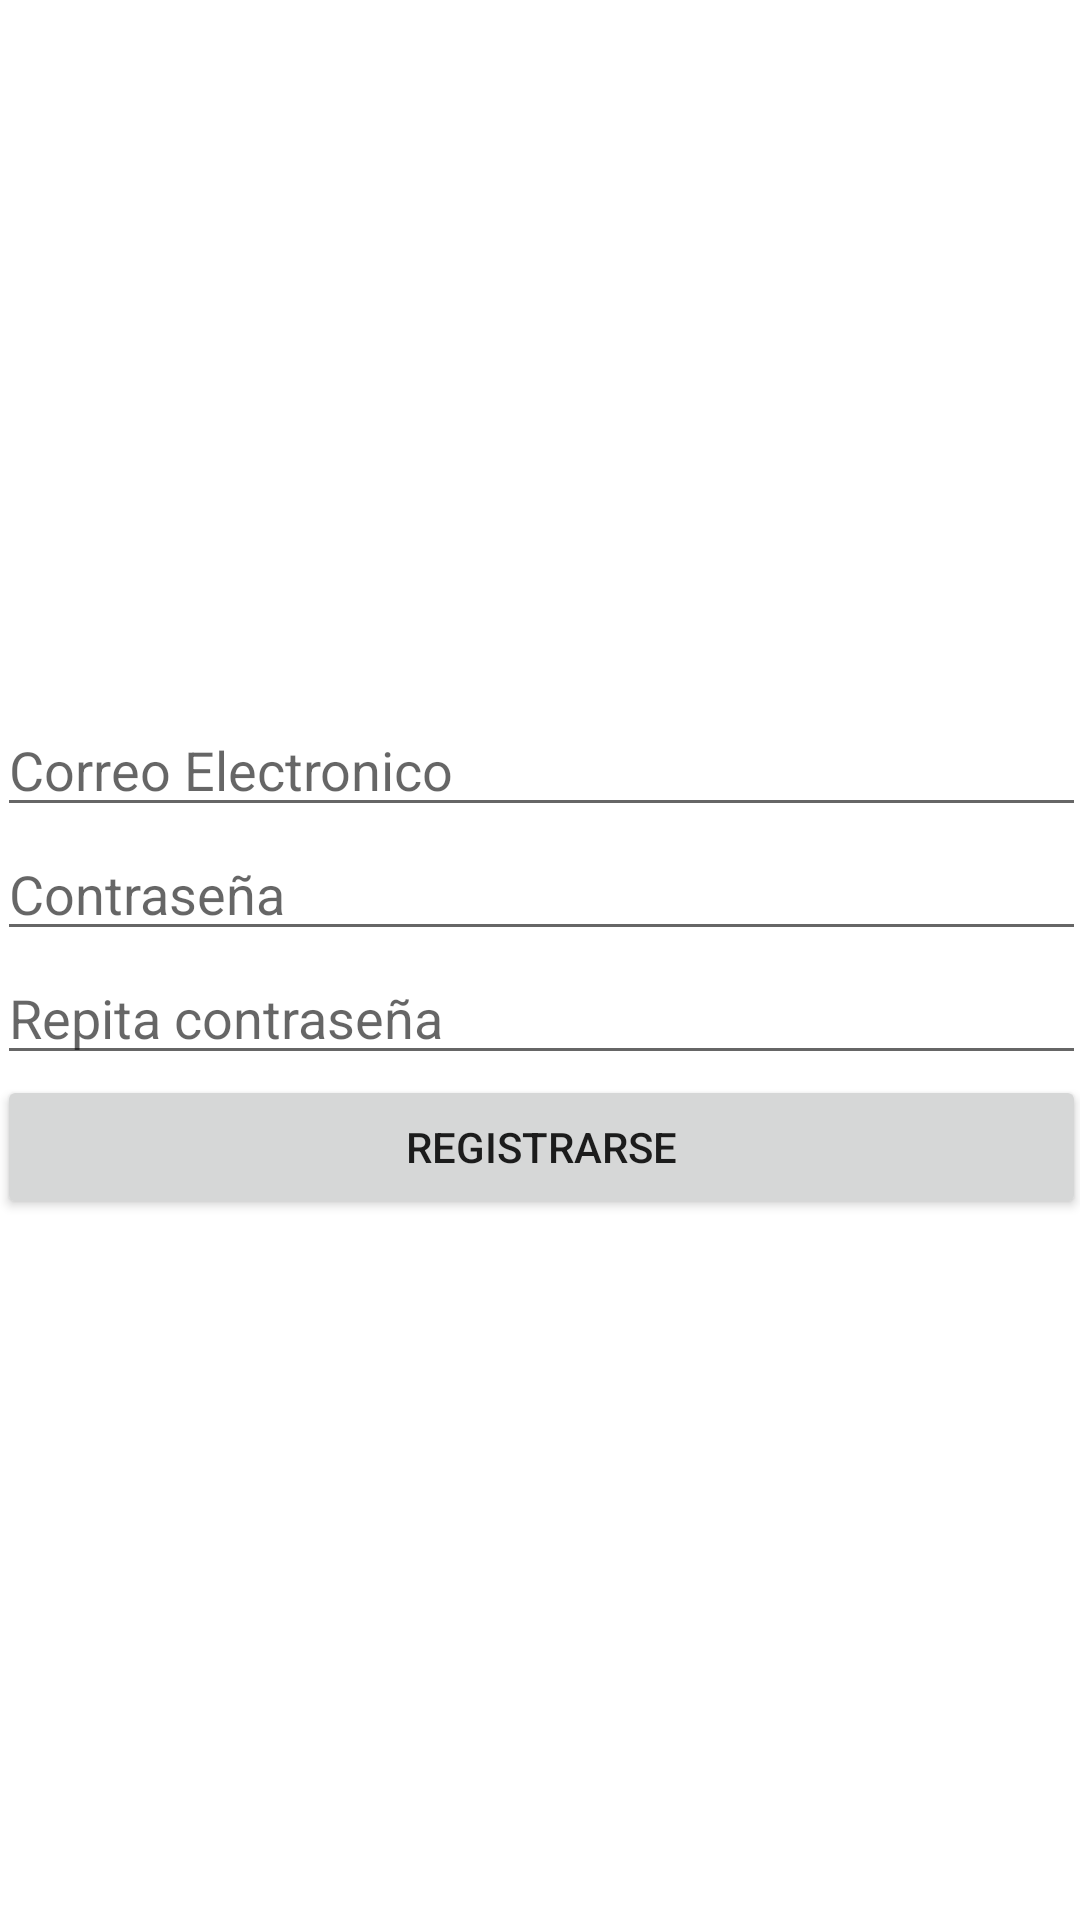

Produce the Android XML layout that renders to this screen, including the resource entries it uses.
<!-- AndroidManifest.xml: application theme Theme.TindU -->
<!-- res/layout/activity_registrarse.xml -->
<?xml version="1.0" encoding="utf-8"?>
<androidx.constraintlayout.widget.ConstraintLayout xmlns:android="http://schemas.android.com/apk/res/android"
    xmlns:app="http://schemas.android.com/apk/res-auto"
    xmlns:tools="http://schemas.android.com/tools"
    android:layout_width="match_parent"
    android:layout_height="match_parent"
    tools:context="edu.unicauca.tindu.RegistrarseActivity">

    <LinearLayout
        android:layout_width="363dp"
        android:layout_height="666dp"
        android:gravity="center"
        android:onClick="registrarUsuario"
        android:orientation="vertical"
        app:layout_constraintBottom_toBottomOf="parent"
        app:layout_constraintEnd_toEndOf="parent"
        app:layout_constraintStart_toStartOf="parent"
        app:layout_constraintTop_toTopOf="parent">

        <EditText
            android:id="@+id/correo"
            android:layout_width="match_parent"
            android:layout_height="wrap_content"
            android:ems="10"
            android:hint="Correo Electronico"
            android:inputType="textPersonName" />

        <EditText
            android:id="@+id/Password"
            android:layout_width="match_parent"
            android:layout_height="wrap_content"
            android:ems="10"
            android:hint="Contraseña"
            android:inputType="textPassword"
            android:onClick="registrarUsuario" />

        <EditText
            android:id="@+id/contraseñaConfirmacion"
            android:layout_width="match_parent"
            android:layout_height="wrap_content"
            android:ems="10"
            android:hint="Repita contraseña"
            android:inputType="textPassword" />

        <Button
            android:id="@+id/iniciarsesionbtn"
            android:layout_width="match_parent"
            android:layout_height="wrap_content"
            android:onClick="registrarUsuario"
            android:text="@string/btn_registrarse" />

    </LinearLayout>


</androidx.constraintlayout.widget.ConstraintLayout>
<!-- resources referenced by this layout -->
<resources>
  <string name="btn_registrarse">REGISTRARSE</string>
  <style name="Theme.TindU" parent="Theme.MaterialComponents.DayNight.NoActionBar">
          
          <item name="colorPrimary">@color/purple_500</item>
          <item name="colorPrimaryVariant">@color/purple_700</item>
          <item name="colorOnPrimary">@color/white</item>
          
          <item name="colorSecondary">@color/teal_200</item>
          <item name="colorSecondaryVariant">@color/teal_700</item>
          <item name="colorOnSecondary">@color/black</item>
          
          <item name="android:statusBarColor" tools:targetApi="l">?attr/colorPrimaryVariant</item>
          
      </style>
  <!-- not gathered from this repository: default colours our renderer supplied (Android Studio template values) -->
  <color name="purple_500">#FF6200EE</color>
  <color name="purple_700">#FF3700B3</color>
  <color name="teal_200">#FF03DAC5</color>
  <color name="teal_700">#FF018786</color>
  <color name="black">#FF000000</color>
  <color name="white">#FFFFFFFF</color>
</resources>
